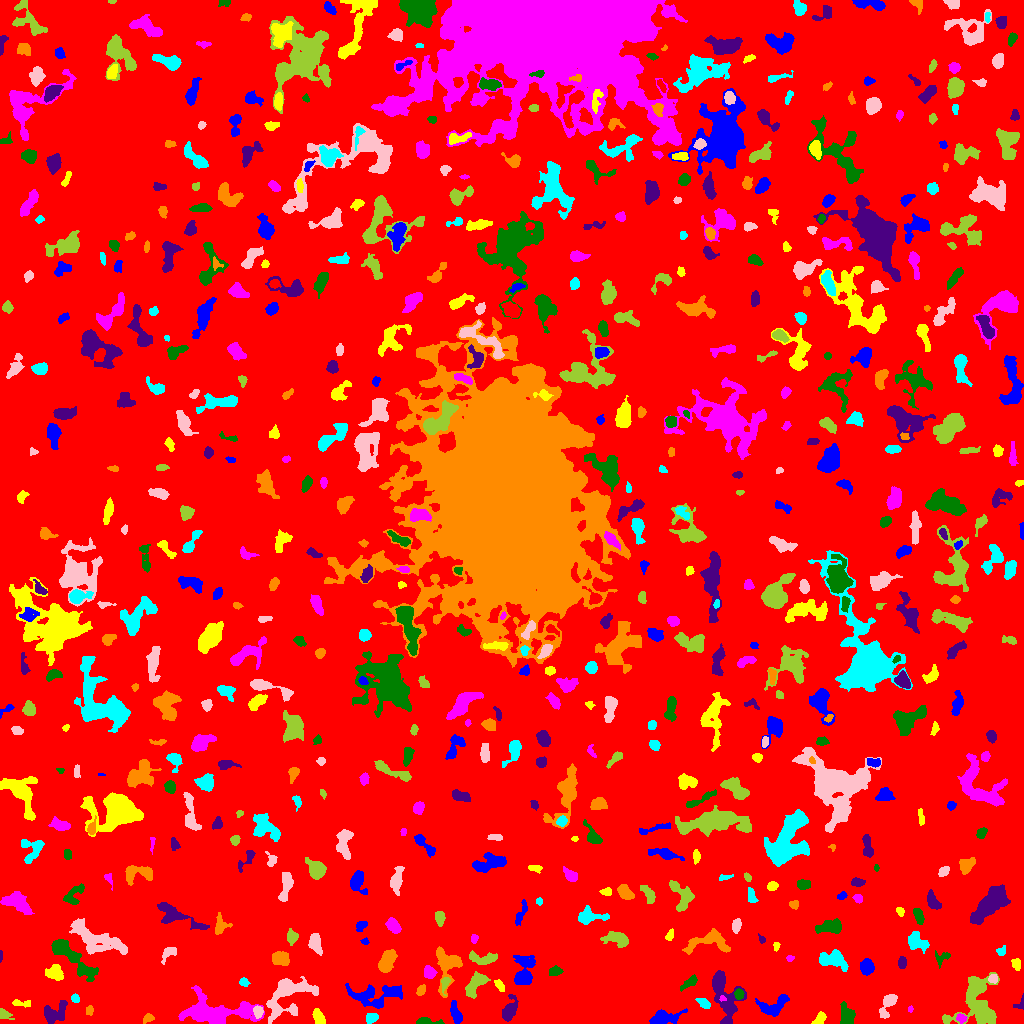

The file beside this chart, header and first rows:
ID, X, Y, A, B, theta, total_flux, mu_max, mu_median, mu_mean, R_fwhm, R_e, R10, R90, x_start, x_end, y_start, y_end, area, greylevel
0, 512.2, 513.2, 299.8, 295.6, 0.6741, 1656928, 13.0, 2.0, 2.042, 60.9, 232.6, 88.85, 379.2, 0, 1023, 0, 1023, 811609, 2.042
1, 455.7, 9.83, 5.633, 2.158, -1.262, 505.0, 6.0, 2.0, 2.603, 5.352, 4.26, 1.693, 6.723, 450, 462, 0, 23, 194, 7.603
2, 318.3, 6.051, 4.214, 2.425, -1.177, 414.0, 5.0, 3.0, 2.654, 5.109, 4.029, 1.693, 6.155, 312, 325, 0, 15, 156, 7.654
3, 961.2, 5.077, 2.183, 2.007, -0.4952, 208.0, 7.0, 2.0, 2.447, 2.585, 2.523, 0.9772, 4.146, 956, 967, 0, 10, 85, 10.45
4, 425.9, 1.868, 6.641, 1.594, -0.03973, 365.0, 7.0, 3.0, 2.786, 3.742, 3.385, 1.262, 5.323, 416, 444, 0, 6, 131, 7.786
5, 54.06, 10.45, 7.043, 3.91, 0.6696, 1084, 11.0, 3.0, 3.17, 4.029, 5.078, 1.784, 8.612, 44, 67, 0, 23, 342, 8.17
6, 148.1, 5.339, 2.755, 1.997, 0.5026, 307.0, 8.0, 3.0, 3.529, 3.478, 2.932, 0.9772, 4.583, 143, 154, 0, 10, 87, 7.529
7, 370.9, 5.97, 2.869, 2.184, 0.2449, 527.0, 11.0, 4.0, 4.466, 3.613, 3.09, 1.262, 4.951, 366, 378, 0, 10, 118, 9.466
8, 258, 11.94, 2.775, 2.176, -1.504, 484.0, 9.0, 4.0, 4.481, 3.909, 3.09, 1.262, 4.951, 253, 263, 5, 18, 108, 11.48
9, 3.511, 9.365, 3.541, 2.095, -0.5434, 266.0, 7.0, 2.0, 2.44, 2.877, 2.821, 0.9772, 4.951, 0, 14, 4, 15, 109, 7.44
10, 523.5, 3.269, 2.52, 1.666, 0.5341, 182.0, 5.0, 3.0, 2.459, 3.523, 2.646, 0.9772, 4.029, 519, 528, 0, 8, 74, 7.459
11, 662.8, 5.591, 8.015, 3.202, 0.1907, 1444, 10.0, 3.0, 4.298, 6.283, 5.352, 2.111, 8.974, 649, 687, 0, 15, 336, 8.298
12, 819.6, 4.286, 3.642, 2.11, 0.8056, 374.0, 6.0, 3.0, 3.091, 4.82, 3.432, 1.382, 5.293, 811, 826, 0, 12, 121, 8.091
13, 910.2, 14.39, 1.557, 1.127, 1.407, 77.0, 6.0, 2.0, 2.265, 2.111, 1.596, 0.5642, 2.585, 908, 913, 11, 18, 34, 7.265
14, 846.6, 6.908, 5.2, 2.967, -1.385, 1133, 12.0, 4.0, 4.496, 5.109, 4.514, 1.784, 7.378, 840, 855, 0, 22, 252, 9.496
15, 1020, 19.15, 3.794, 2.339, 0.8581, 198.0, 6.0, 2.0, 2.506, 3.478, 2.706, 0.9772, 4.184, 1013, 1023, 14, 30, 79, 7.506
16, 89.71, 13.24, 2.486, 1.777, 1.413, 105.0, 4.0, 1.0, 1.5, 3.09, 2.646, 0.9772, 4.222, 86, 93, 8, 18, 70, 6.5
17, 703.4, 20.52, 3.507, 1.938, -0.547, 402.0, 8.0, 3.0, 3.436, 3.909, 3.241, 1.262, 5.232, 695, 710, 15, 25, 117, 8.436
18, 887.8, 18.91, 7.67, 2.88, 1.095, 1042, 9.0, 4.0, 4.253, 5.863, 5.015, 1.954, 7.674, 879, 897, 5, 29, 245, 8.253
19, 976.8, 22.29, 14.37, 10.56, 1.473, 5027, 13.0, 4.0, 4.562, 8.215, 10.22, 3.742, 16.25, 942, 999, 0, 51, 1102, 8.562
20, 162.4, 26.13, 7.276, 3.039, 0.3346, 758.0, 7.0, 3.0, 2.746, 5.046, 4.951, 1.954, 7.838, 147, 175, 17, 35, 276, 7.746
21, 373.9, 27.77, 14.04, 5.661, 0.02748, 2365, 12.0, 3.0, 3.54, 5.293, 8.038, 2.821, 13.05, 345, 402, 15, 40, 668, 7.54
22, 20.3, 20.21, 5.116, 1.627, -0.07654, 152.0, 4.0, 1.0, 1.407, 3.141, 2.985, 0.9772, 5.262, 12, 30, 16, 24, 108, 6.407
23, 722.4, 25.0, 1.76, 1.38, -0.2579, 119.0, 6.0, 3.0, 3.216, 2.706, 1.954, 0.5642, 3.038, 719, 726, 22, 28, 37, 12.22
24, 738.8, 29.29, 2.472, 2.111, -1.428, 237.0, 6.0, 2.0, 2.548, 3.742, 2.877, 1.128, 4.549, 734, 744, 24, 35, 93, 10.55
25, 509.3, 13.26, 6.204, 2.748, 1.259, 978.0, 10.0, 3.0, 3.649, 5.232, 4.652, 1.784, 7.695, 502, 518, 2, 29, 268, 8.649
26, 447.8, 58.71, 11.45, 6.492, 1.509, 1234, 7.0, 2.0, 2.359, 5.781, 6.864, 2.585, 10.97, 436, 462, 26, 77, 523, 7.359
27, 75.38, 24.95, 2.163, 1.788, -1.053, 186.0, 6.0, 3.0, 2.696, 3.338, 2.523, 0.9772, 3.949, 71, 79, 21, 30, 69, 8.696
28, 287.6, 28.13, 14.18, 8.482, 0.6726, 3549, 11.0, 3.0, 3.948, 7.569, 9.219, 3.338, 14.87, 266, 318, 0, 47, 899, 8.948
29, 475.1, 39.16, 7.113, 3.205, 0.893, 902.0, 7.0, 3.0, 2.758, 6.05, 5.614, 2.257, 8.593, 465, 490, 25, 52, 327, 7.758
30, 633.8, 24.15, 3.651, 2.215, 0.5688, 178.0, 3.0, 1.0, 1.471, 4.107, 3.338, 1.262, 5.323, 627, 640, 17, 31, 121, 6.471
31, 774.9, 17.89, 8.127, 4.349, 0.4709, 1544, 12.0, 4.0, 4.325, 5.614, 5.726, 2.111, 9.202, 755, 789, 7, 29, 357, 8.325
32, 499.5, 37.99, 3.168, 1.648, -0.9031, 204.0, 5.0, 2.0, 2.17, 3.478, 2.821, 1.128, 4.549, 494, 504, 32, 44, 94, 9.17
33, 212.9, 11.71, 19.71, 6.681, -0.02815, 7617, 21.0, 5.0, 6.29, 6.84, 10.31, 3.523, 17.22, 178, 264, 0, 38, 1211, 9.29
34, 690.2, 41.63, 4.715, 1.933, 0.622, 378.0, 6.0, 2.0, 2.625, 4.583, 3.568, 1.382, 5.726, 680, 697, 32, 49, 144, 7.625
35, 723.8, 27.98, 15, 5.41, -1.274, 2586, 10.0, 3.0, 3.466, 8.311, 7.919, 3.038, 12.85, 712, 746, 0, 53, 746, 8.466
36, 420.9, 33.38, 2.792, 1.873, 1.007, 239.0, 5.0, 3.0, 2.716, 4.029, 2.932, 1.128, 4.478, 416, 425, 28, 39, 88, 7.716
37, 243.8, 41.4, 2.418, 1.973, -0.592, 184.0, 4.0, 2.0, 2.39, 4.26, 2.821, 1.128, 4.222, 239, 250, 37, 46, 77, 7.39
38, 993, 45.1, 2.078, 2.011, -1.515, 285.0, 7.0, 4.0, 3.608, 3.568, 2.646, 1.128, 4.107, 988, 997, 40, 49, 79, 12.61
39, 444.8, 40.52, 3.556, 1.662, 1.372, 159.0, 4.0, 1.0, 1.574, 3.7, 2.646, 0.9772, 4.442, 441, 450, 28, 46, 101, 9.574
40, 766.2, 54.2, 5.078, 2.76, -1.214, 1257, 12.0, 5.0, 5.395, 5.863, 4.72, 1.784, 7.399, 759, 774, 44, 64, 233, 9.395
41, 867.1, 56.63, 3.347, 3.06, -1.187, 1099, 12.0, 5.0, 5.495, 5.293, 4.068, 1.693, 6.531, 860, 874, 48, 65, 200, 10.49
42, 54.96, 50.56, 3.696, 3.284, -0.4719, 999.0, 11.0, 4.0, 4.382, 4.918, 4.334, 1.693, 6.956, 45, 63, 43, 59, 228, 9.382
43, 429, 51.38, 2.951, 2.53, -1.021, 588.0, 9.0, 4.0, 4.2, 4.37, 3.478, 1.382, 5.528, 424, 437, 45, 58, 140, 10.2
44, 555.3, 52.6, 2.938, 2.177, 0.1514, 346.0, 6.0, 2.0, 3.009, 4.146, 3.141, 1.262, 5.046, 549, 563, 48, 58, 115, 8.009
45, 902.2, 60.93, 2.957, 2.085, 1.553, 346.0, 7.0, 4.0, 3.531, 3.989, 3.241, 1.262, 4.951, 898, 906, 55, 67, 98, 7.531
46, 387.1, 62.73, 5.708, 3.085, 1.148, 2141, 15.0, 6.0, 6.818, 6.333, 5.323, 2.185, 8.463, 378, 397, 51, 74, 314, 10.82
47, 833.4, 64.06, 7.144, 4.028, -0.2352, 1582, 12.0, 4.0, 4.131, 5.997, 5.67, 2.111, 9.167, 819, 848, 52, 74, 383, 9.131
48, 168.2, 70.08, 4.835, 2.511, 0.6502, 258.0, 4.0, 2.0, 1.743, 5.046, 3.742, 1.382, 5.971, 161, 176, 59, 76, 148, 6.743
49, 482.1, 65.27, 8.053, 2.884, -0.03588, 526.0, 5.0, 2.0, 2.079, 4.787, 4.951, 1.871, 7.939, 469, 497, 59, 73, 253, 7.079
50, 220.2, 57.38, 2.255, 1.906, 0.6746, 112.0, 4.0, 1.0, 1.672, 3.192, 2.394, 0.7979, 3.949, 216, 224, 53, 61, 67, 6.672
51, 524, 50.62, 8.399, 4.431, 1.416, 2052, 11.0, 4.0, 4.442, 6.155, 6.103, 2.394, 10.39, 513, 535, 39, 68, 462, 8.442
52, 1016, 59.79, 2.798, 1.955, -1.352, 160.0, 4.0, 2.0, 1.616, 4.297, 2.932, 0.9772, 4.406, 1011, 1020, 53, 65, 99, 7.616
53, 789.8, 65.2, 1.775, 1.484, 0.03879, 91.0, 4.0, 2.0, 1.936, 2.821, 1.954, 0.7979, 3.29, 786, 794, 62, 68, 47, 6.936
54, 941.8, 65.84, 4.27, 3.075, 0.4509, 198.0, 3.0, 2.0, 1.535, 4.652, 3.656, 1.382, 5.528, 935, 950, 55, 73, 129, 7.535
55, 0.7054, 67.42, 2.698, 0.7396, 1.567, 112.0, 6.0, 3.0, 3.294, 2.459, 1.693, 0.5642, 2.706, 0, 2, 61, 73, 34, 8.294
56, 280.5, 64.32, 4.289, 3.143, -0.1792, 1116, 10.0, 5.0, 4.916, 6.129, 4.687, 1.871, 7.247, 272, 289, 58, 72, 227, 9.916
57, 1001, 72.22, 2.618, 1.948, 0.7392, 129.0, 4.0, 2.0, 1.675, 3.613, 2.821, 0.9772, 4.406, 996, 1005, 68, 78, 77, 6.675
58, 315.1, 80.47, 5.095, 2.742, -1.334, 592.0, 6.0, 3.0, 2.703, 6.077, 4.618, 1.871, 7.114, 308, 322, 68, 90, 219, 7.703
59, 617.6, 84.27, 6.554, 2.906, -0.2059, 886.0, 9.0, 3.0, 3.055, 4.853, 4.787, 1.784, 7.838, 600, 628, 76, 92, 290, 8.055
... 622 more rows
